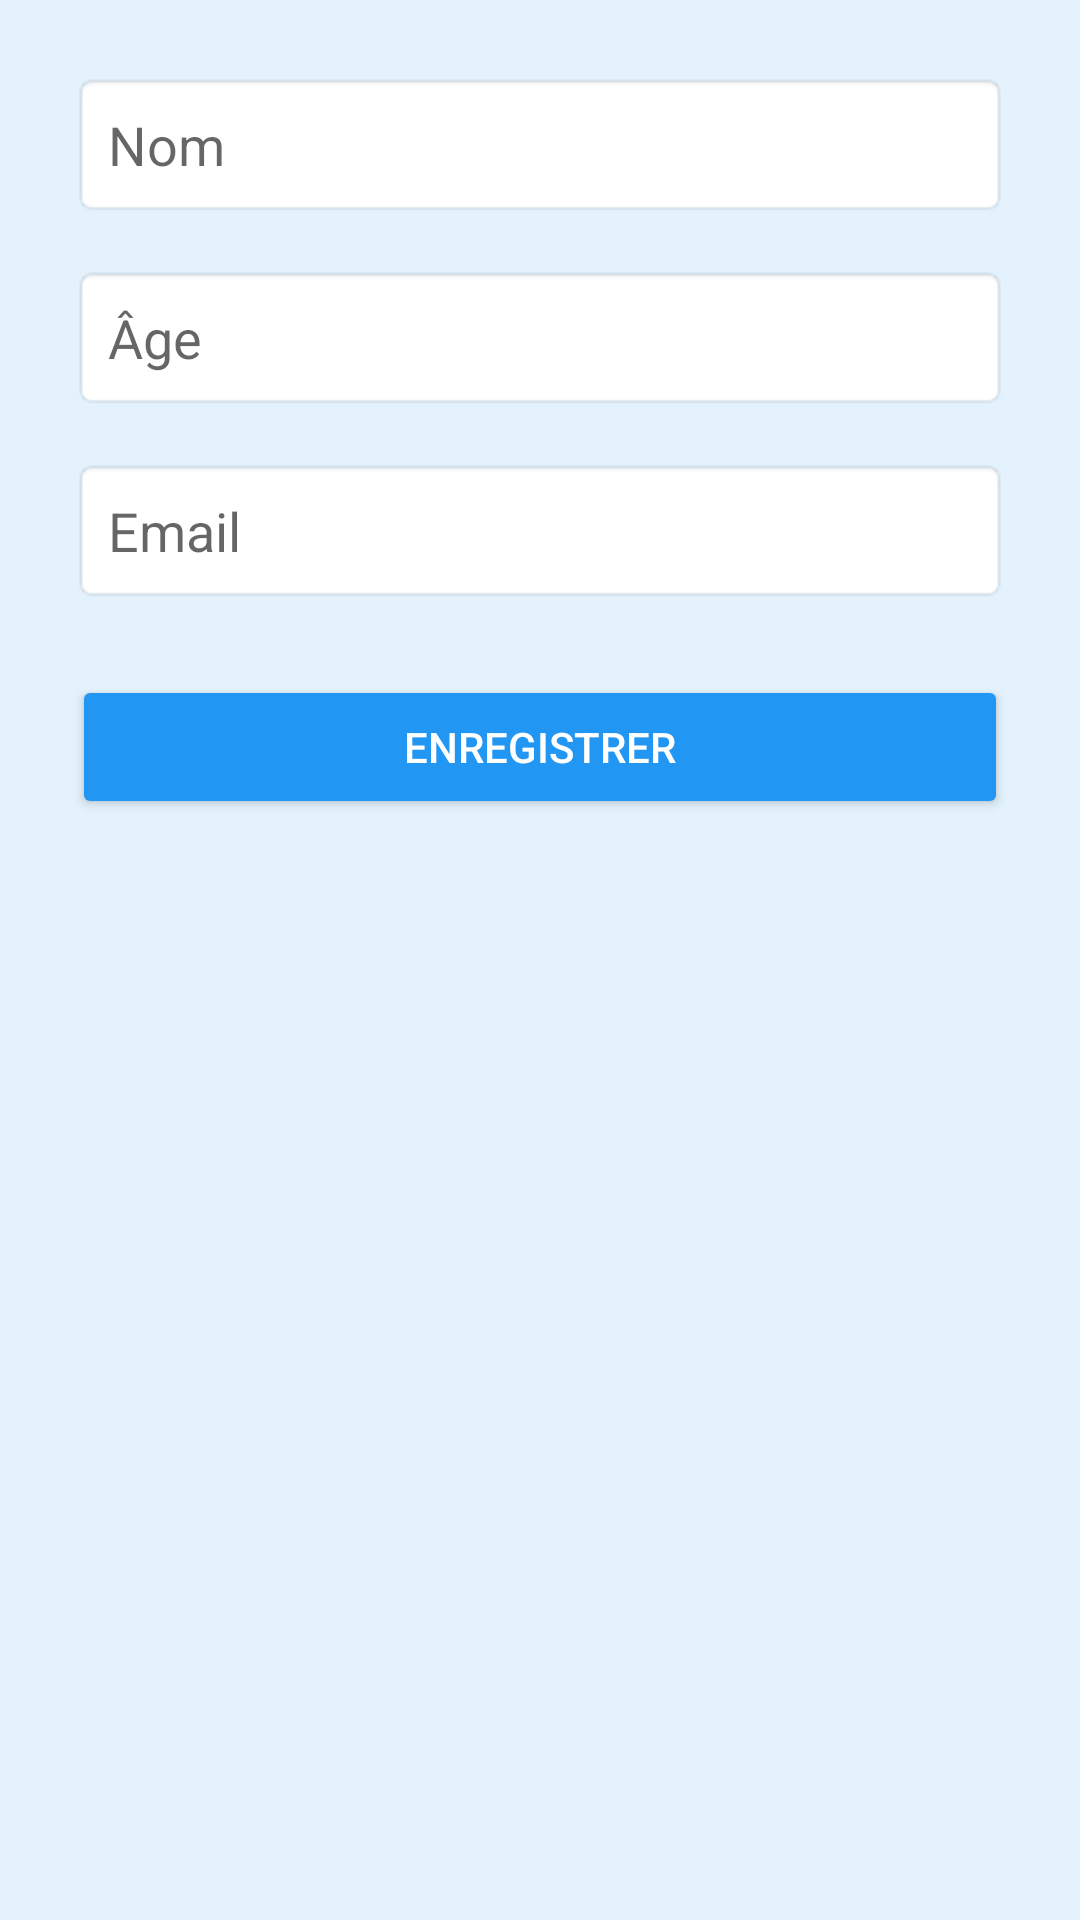

This screen was rendered from an Android layout file. Write that file and the resources it references.
<!-- AndroidManifest.xml: application theme Theme.Gestiond -->
<!-- res/layout/fragment_add_student.xml -->
<?xml version="1.0" encoding="utf-8"?>
<ScrollView xmlns:android="http://schemas.android.com/apk/res/android"
    android:layout_width="match_parent"
    android:layout_height="match_parent"
    android:background="#E3F2FD"
    android:padding="24dp">

    <LinearLayout
        android:layout_width="match_parent"
        android:layout_height="wrap_content"
        android:orientation="vertical">

        <EditText
            android:id="@+id/editName"
            android:layout_width="match_parent"
            android:layout_height="wrap_content"
            android:hint="Nom"
            android:background="@android:drawable/editbox_background"
            android:padding="12dp"
            android:layout_marginBottom="16dp" />

        <EditText
            android:id="@+id/editAge"
            android:layout_width="match_parent"
            android:layout_height="wrap_content"
            android:hint="Âge"
            android:inputType="number"
            android:background="@android:drawable/editbox_background"
            android:padding="12dp"
            android:layout_marginBottom="16dp" />

        <EditText
            android:id="@+id/editEmail"
            android:layout_width="match_parent"
            android:layout_height="wrap_content"
            android:hint="Email"
            android:inputType="textEmailAddress"
            android:background="@android:drawable/editbox_background"
            android:padding="12dp"
            android:layout_marginBottom="24dp" />

        <Button
            android:id="@+id/btnSave"
            android:layout_width="match_parent"
            android:layout_height="wrap_content"
            android:text="Enregistrer"
            android:backgroundTint="#2196F3"
            android:textColor="@android:color/white"
            android:padding="12dp" />
    </LinearLayout>
</ScrollView>
<!-- resources referenced by this layout -->
<resources>
  <style name="Theme.Gestiond" parent="Theme.AppCompat.Light.DarkActionBar">
          <item name="colorPrimary">#2196F3</item>
          <item name="colorPrimaryDark">#1976D2</item>
          <item name="colorAccent">#03DAC5</item>
      </style>
</resources>
